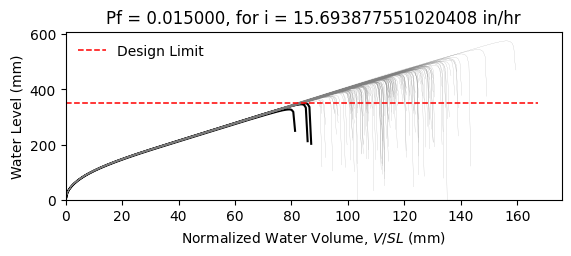

Data behind this chart, as committed beside it:
W8X31, L = 360.0 in, slope = 0.020833333333333332 in/in, dead load = 6.944444444444444e-05 kip/in…
zwlim AISC Appendix 2, zwlim DAMP, zwlim Proposed for ASCE 7, zwlim Neglect Ponding, dhnom Denver, dhnom New York, dhnom New Orleans, dh Denver, dh New York, dh New Orleans, dmax
13.55, 11.99, 11.24, 14.27, 1.381, 1.381, 1.381, 3.171, 3.171, 3.171, 18.48, Safe, 
13.55, 11.99, 11.24, 14.27, 1.381, 1.381, 1.381, 3.171, 3.171, 3.171, 16.2, Safe, 
13.55, 11.99, 11.24, 14.27, 1.381, 1.381, 1.381, 3.171, 3.171, 3.171, 15.61, Safe, 
13.55, 11.99, 11.24, 14.27, 1.381, 1.381, 1.381, 3.171, 3.171, 3.171, 18.4, Safe, 
13.55, 11.99, 11.24, 14.27, 1.381, 1.381, 1.381, 3.171, 3.171, 3.171, 15.26, Safe, 
13.55, 11.99, 11.24, 14.27, 1.381, 1.381, 1.381, 3.171, 3.171, 3.171, 22.67, Safe, 
13.55, 11.99, 11.24, 14.27, 1.381, 1.381, 1.381, 3.171, 3.171, 3.171, 17.17, Safe, 
13.55, 11.99, 11.24, 14.27, 1.381, 1.381, 1.381, 3.171, 3.171, 3.171, 15.53, Safe, 
13.55, 11.99, 11.24, 14.27, 1.381, 1.381, 1.381, 3.171, 3.171, 3.171, 17.91, Safe, 
13.55, 11.99, 11.24, 14.27, 1.381, 1.381, 1.381, 3.171, 3.171, 3.171, 16.81, Safe, 
13.55, 11.99, 11.24, 14.27, 1.381, 1.381, 1.381, 3.171, 3.171, 3.171, 14.73, Safe, 
13.55, 11.99, 11.24, 14.27, 1.381, 1.381, 1.381, 3.171, 3.171, 3.171, 14.26, Safe, 
13.55, 11.99, 11.24, 14.27, 1.381, 1.381, 1.381, 3.171, 3.171, 3.171, 18.13, Safe, 
13.55, 11.99, 11.24, 14.27, 1.381, 1.381, 1.381, 3.171, 3.171, 3.171, 15.89, Safe, 
13.55, 11.99, 11.24, 14.27, 1.381, 1.381, 1.381, 3.171, 3.171, 3.171, 18.37, Safe, 
13.55, 11.99, 11.24, 14.27, 1.381, 1.381, 1.381, 3.171, 3.171, 3.171, 16.69, Safe, 
13.55, 11.99, 11.24, 14.27, 1.381, 1.381, 1.381, 3.171, 3.171, 3.171, 17.3, Safe, 
13.55, 11.99, 11.24, 14.27, 1.381, 1.381, 1.381, 3.171, 3.171, 3.171, 18.94, Safe, 
13.55, 11.99, 11.24, 14.27, 1.381, 1.381, 1.381, 3.171, 3.171, 3.171, 15.43, Safe, 
13.55, 11.99, 11.24, 14.27, 1.381, 1.381, 1.381, 3.171, 3.171, 3.171, 16.31, Safe, 
13.55, 11.99, 11.24, 14.27, 1.381, 1.381, 1.381, 3.171, 3.171, 3.171, 15.37, Safe, 
13.55, 11.99, 11.24, 14.27, 1.381, 1.381, 1.381, 3.171, 3.171, 3.171, 18.26, Safe, 
13.55, 11.99, 11.24, 14.27, 1.381, 1.381, 1.381, 3.171, 3.171, 3.171, 18.87, Safe, 
13.55, 11.99, 11.24, 14.27, 1.381, 1.381, 1.381, 3.171, 3.171, 3.171, 16.92, Safe, 
13.55, 11.99, 11.24, 14.27, 1.381, 1.381, 1.381, 3.171, 3.171, 3.171, 16.21, Safe, 
13.55, 11.99, 11.24, 14.27, 1.381, 1.381, 1.381, 3.171, 3.171, 3.171, 14.31, Safe, 
13.55, 11.99, 11.24, 14.27, 1.381, 1.381, 1.381, 3.171, 3.171, 3.171, 17.9, Safe, 
13.55, 11.99, 11.24, 14.27, 1.381, 1.381, 1.381, 3.171, 3.171, 3.171, 17.51, Safe, 
13.55, 11.99, 11.24, 14.27, 1.381, 1.381, 1.381, 3.171, 3.171, 3.171, 15.57, Safe, 
13.55, 11.99, 11.24, 14.27, 1.381, 1.381, 1.381, 3.171, 3.171, 3.171, 19.54, Safe, 
13.55, 11.99, 11.24, 14.27, 1.381, 1.381, 1.381, 3.171, 3.171, 3.171, 17.33, Safe, 
13.55, 11.99, 11.24, 14.27, 1.381, 1.381, 1.381, 3.171, 3.171, 3.171, 17.79, Safe, 
13.55, 11.99, 11.24, 14.27, 1.381, 1.381, 1.381, 3.171, 3.171, 3.171, 16.06, Safe, 
13.55, 11.99, 11.24, 14.27, 1.381, 1.381, 1.381, 3.171, 3.171, 3.171, 19.06, Safe, 
13.55, 11.99, 11.24, 14.27, 1.381, 1.381, 1.381, 3.171, 3.171, 3.171, 18.11, Safe, 
13.55, 11.99, 11.24, 14.27, 1.381, 1.381, 1.381, 3.171, 3.171, 3.171, 15.48, Safe, 
13.55, 11.99, 11.24, 14.27, 1.381, 1.381, 1.381, 3.171, 3.171, 3.171, 17.53, Safe, 
13.55, 11.99, 11.24, 14.27, 1.381, 1.381, 1.381, 3.171, 3.171, 3.171, 17.86, Safe, 
13.55, 11.99, 11.24, 14.27, 1.381, 1.381, 1.381, 3.171, 3.171, 3.171, 18.58, Safe, 
13.55, 11.99, 11.24, 14.27, 1.381, 1.381, 1.381, 3.171, 3.171, 3.171, 14.93, Safe, 
13.55, 11.99, 11.24, 14.27, 1.381, 1.381, 1.381, 3.171, 3.171, 3.171, 19.12, Safe, 
13.55, 11.99, 11.24, 14.27, 1.381, 1.381, 1.381, 3.171, 3.171, 3.171, 16.11, Safe, 
13.55, 11.99, 11.24, 14.27, 1.381, 1.381, 1.381, 3.171, 3.171, 3.171, 16.81, Safe, 
13.55, 11.99, 11.24, 14.27, 1.381, 1.381, 1.381, 3.171, 3.171, 3.171, 16.52, Safe, 
13.55, 11.99, 11.24, 14.27, 1.381, 1.381, 1.381, 3.171, 3.171, 3.171, 18.69, Safe, 
13.55, 11.99, 11.24, 14.27, 1.381, 1.381, 1.381, 3.171, 3.171, 3.171, 14.67, Safe, 
13.55, 11.99, 11.24, 14.27, 1.381, 1.381, 1.381, 3.171, 3.171, 3.171, 17.12, Safe, 
13.55, 11.99, 11.24, 14.27, 1.381, 1.381, 1.381, 3.171, 3.171, 3.171, 15.95, Safe, 
13.55, 11.99, 11.24, 14.27, 1.381, 1.381, 1.381, 3.171, 3.171, 3.171, 17.14, Safe, 
13.55, 11.99, 11.24, 14.27, 1.381, 1.381, 1.381, 3.171, 3.171, 3.171, 15.64, Safe, 
13.55, 11.99, 11.24, 14.27, 1.381, 1.381, 1.381, 3.171, 3.171, 3.171, 18.29, Safe, 
13.55, 11.99, 11.24, 14.27, 1.381, 1.381, 1.381, 3.171, 3.171, 3.171, 13.76, Fail, 
13.55, 11.99, 11.24, 14.27, 1.381, 1.381, 1.381, 3.171, 3.171, 3.171, 17.28, Safe, 
13.55, 11.99, 11.24, 14.27, 1.381, 1.381, 1.381, 3.171, 3.171, 3.171, 16, Safe, 
13.55, 11.99, 11.24, 14.27, 1.381, 1.381, 1.381, 3.171, 3.171, 3.171, 19.54, Safe, 
13.55, 11.99, 11.24, 14.27, 1.381, 1.381, 1.381, 3.171, 3.171, 3.171, 15.86, Safe, 
13.55, 11.99, 11.24, 14.27, 1.381, 1.381, 1.381, 3.171, 3.171, 3.171, 16.75, Safe, 
13.55, 11.99, 11.24, 14.27, 1.381, 1.381, 1.381, 3.171, 3.171, 3.171, 15.85, Safe, 
13.55, 11.99, 11.24, 14.27, 1.381, 1.381, 1.381, 3.171, 3.171, 3.171, 14.45, Safe, 
... 142 more rows
